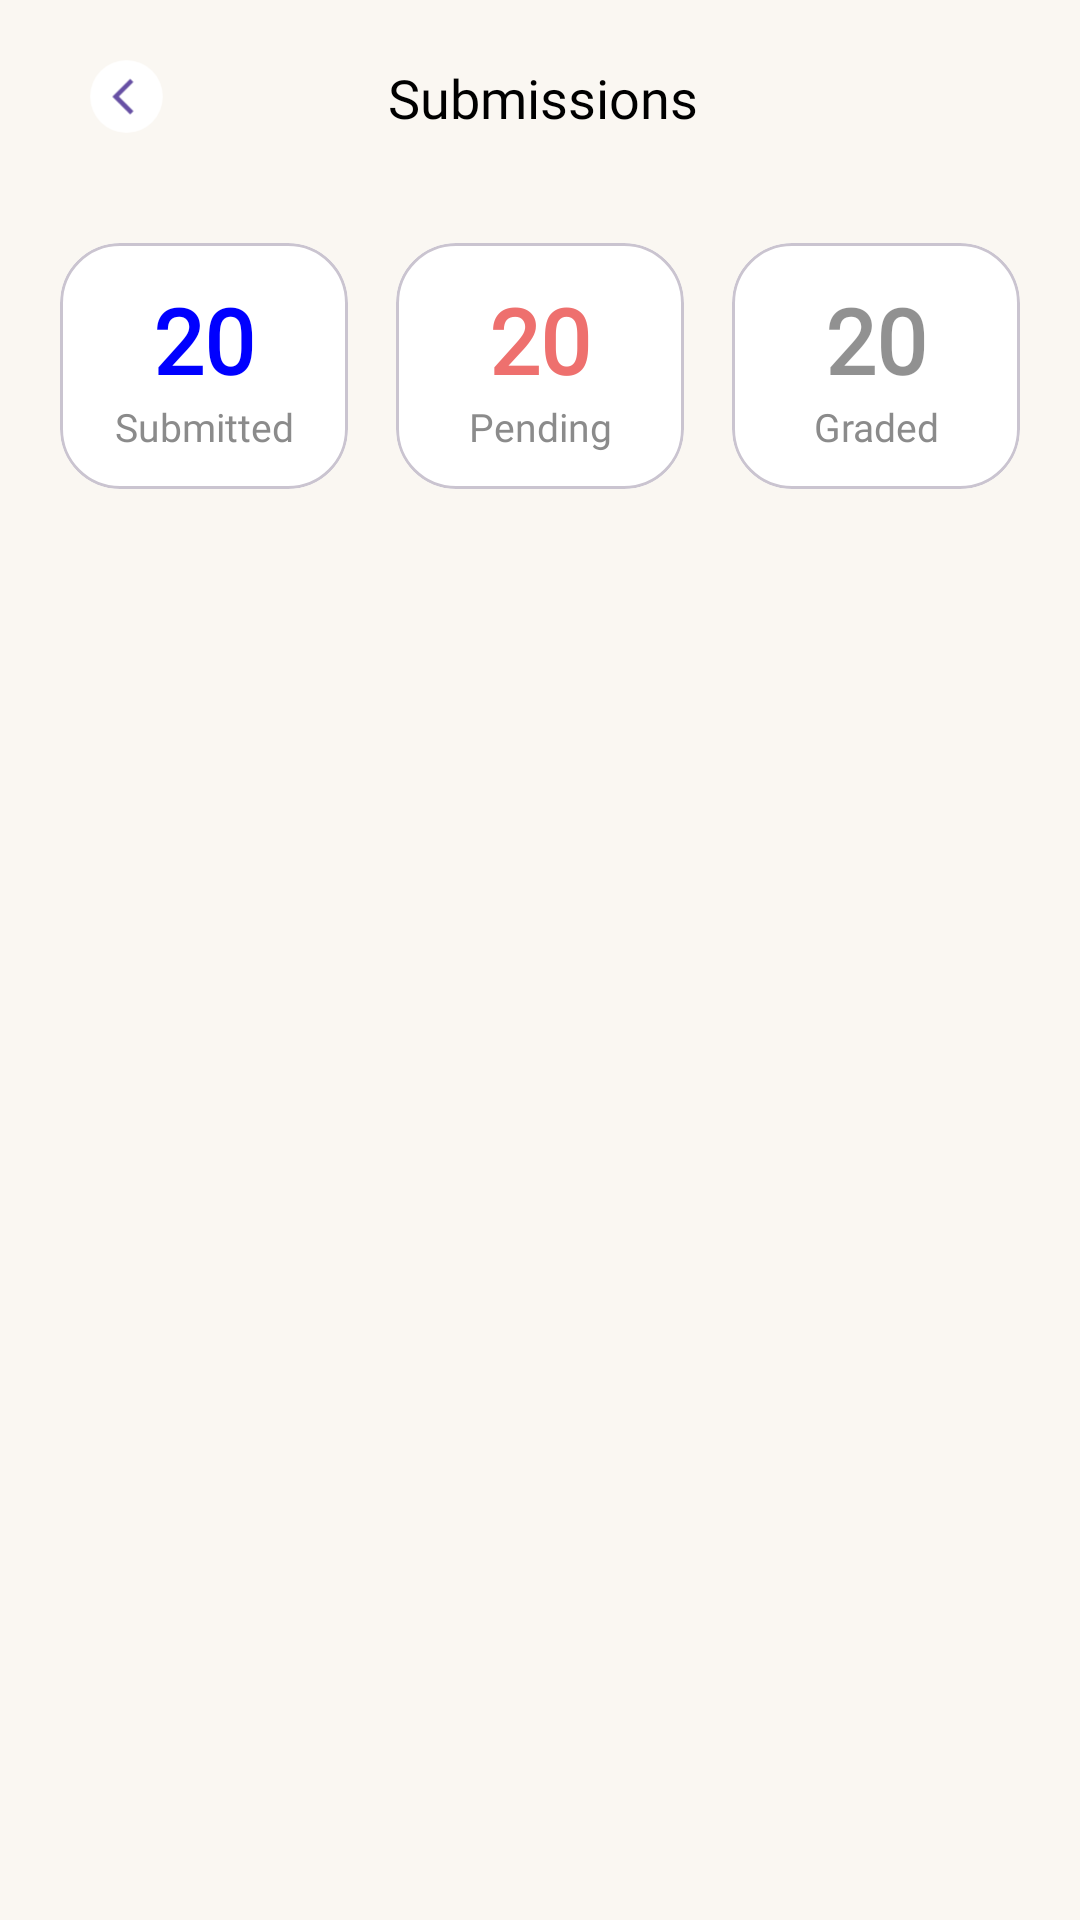

This screen was rendered from an Android layout file. Write that file and the resources it references.
<!-- AndroidManifest.xml: application theme Theme.AllNetworks_School_Management_System -->
<!-- res/layout/fragment_all_submissions.xml -->
<?xml version="1.0" encoding="utf-8"?>
<layout xmlns:android="http://schemas.android.com/apk/res/android"
    xmlns:app="http://schemas.android.com/apk/res-auto"
    xmlns:tools="http://schemas.android.com/tools">


    <data>

        <variable
            name="viewModel"
            type="com.allnetworks.allnetworks_school_management_system.views.teacher.teacherAssignment.submissions.SubmissionVM" />

    </data>

    <LinearLayout
        android:layout_width="match_parent"
        android:layout_height="match_parent"
        android:background="@color/warm_off_white"
        android:orientation="vertical">

        
        <LinearLayout
            android:id="@+id/toolbar"
            android:layout_width="match_parent"
            android:layout_height="55dp"
            android:layout_marginTop="5dp"
            android:gravity="center_vertical"
            android:orientation="horizontal"
            app:layout_constraintTop_toTopOf="parent">

            <LinearLayout
                android:id="@+id/layout_back"
                android:layout_width="40dp"
                android:layout_height="40dp"
                android:layout_marginStart="22dp"
                android:background="@drawable/bg_circle"
                android:backgroundTint="@color/white"
                android:elevation="5dp"
                android:gravity="center"
                app:layout_constraintStart_toStartOf="parent"
                app:layout_constraintTop_toTopOf="parent">

                <androidx.appcompat.widget.AppCompatImageView
                    android:id="@+id/ivBack"
                    android:layout_width="wrap_content"
                    android:layout_height="wrap_content"
                    android:onClick="@{viewModel::onClick}"
                    app:srcCompat="@drawable/ic_back" />

            </LinearLayout>

            <TextView
                android:layout_width="0dp"
                android:layout_height="wrap_content"
                android:layout_weight="1"
                android:fontFamily="@font/inter_semi_bold"
                android:gravity="center"
                android:text="@string/submissions"
                android:textColor="@color/black"
                android:textSize="18sp" />

            <ImageView
                android:layout_width="35dp"
                android:layout_height="35dp"
                android:layout_marginEnd="25dp"
                android:contentDescription="submissions"
                android:visibility="invisible"
                app:srcCompat="@drawable/info_2" />

        </LinearLayout>

        <LinearLayout
            android:layout_width="match_parent"
            android:layout_height="match_parent"
            android:layout_margin="12dp"
            android:orientation="vertical">

            <LinearLayout
                android:layout_width="match_parent"
                android:layout_height="wrap_content">

                <com.google.android.material.card.MaterialCardView
                    style="@style/Widget.Material3.CardView.Outlined"
                    android:layout_width="wrap_content"
                    android:layout_height="wrap_content"
                    android:layout_gravity="center"
                    android:layout_weight="1"
                    app:cardBackgroundColor="@color/white"
                    app:cardCornerRadius="20dp"
                    app:cardUseCompatPadding="true">

                    <LinearLayout
                        android:layout_width="wrap_content"
                        android:layout_height="wrap_content"
                        android:layout_gravity="center"
                        android:layout_margin="12dp"
                        android:gravity="center"
                        android:orientation="vertical">

                        <TextView
                            style="@style/TV30dpInterMedium"
                            android:text="20"
                            android:textColor="@color/blue"
                            tools:text="20" />

                        <TextView
                            android:layout_width="70dp"
                            android:layout_height="wrap_content"
                            android:fontFamily="@font/inter"
                            android:text="@string/submitted"
                            android:textAlignment="center"
                            android:textColor="@color/light_gray"
                            android:textSize="13sp"
                            tools:text="Submitted" />
                    </LinearLayout>

                </com.google.android.material.card.MaterialCardView>

                <com.google.android.material.card.MaterialCardView
                    style="@style/Widget.Material3.CardView.Outlined"
                    android:layout_width="wrap_content"
                    android:layout_height="wrap_content"
                    android:layout_gravity="center"
                    android:layout_weight="1"
                    app:cardBackgroundColor="@color/white"
                    app:cardCornerRadius="20dp"
                    app:cardUseCompatPadding="true">

                    <LinearLayout
                        android:layout_width="wrap_content"
                        android:layout_height="wrap_content"
                        android:layout_gravity="center"
                        android:layout_margin="12dp"
                        android:gravity="center"
                        android:orientation="vertical">

                        <TextView
                            style="@style/TV30dpInterMedium"
                            android:text="20"
                            android:textColor="@color/transparent_red"
                            tools:text="20" />

                        <TextView
                            android:layout_width="70dp"
                            android:layout_height="wrap_content"
                            android:fontFamily="@font/inter"
                            android:text="Pending"
                            android:textAlignment="center"
                            android:textColor="@color/light_gray"
                            android:textSize="13sp"
                            tools:text="Pending" />
                    </LinearLayout>

                </com.google.android.material.card.MaterialCardView>

                <com.google.android.material.card.MaterialCardView
                    style="@style/Widget.Material3.CardView.Outlined"
                    android:layout_width="wrap_content"
                    android:layout_height="wrap_content"
                    android:layout_gravity="center"
                    android:layout_weight="1"
                    app:cardBackgroundColor="@color/white"
                    app:cardCornerRadius="20dp"
                    app:cardUseCompatPadding="true">

                    <LinearLayout
                        android:layout_width="wrap_content"
                        android:layout_height="wrap_content"
                        android:layout_gravity="center"
                        android:layout_margin="12dp"
                        android:gravity="center"
                        android:orientation="vertical">

                        <TextView
                            style="@style/TV30dpInterMedium"
                            android:text="20"
                            android:textColor="@color/blackShadeTransparent"
                            tools:text="20" />

                        <TextView
                            android:layout_width="70dp"
                            android:layout_height="wrap_content"
                            android:fontFamily="@font/inter"
                            android:text="@string/graded"
                            android:textAlignment="center"
                            android:textColor="@color/light_gray"
                            android:textSize="13sp"
                            tools:text="Graded" />
                    </LinearLayout>

                </com.google.android.material.card.MaterialCardView>


            </LinearLayout>

            <com.google.android.material.tabs.TabLayout
                android:id="@+id/tabLayout"
                style="@style/CustomTabLayout2"
                android:layout_width="match_parent"
                android:layout_height="wrap_content"
                android:layout_marginTop="12dp"
                android:background="@color/warm_off_white"
                app:tabGravity="start"
                app:tabMode="scrollable" />

            <androidx.viewpager2.widget.ViewPager2
                android:id="@+id/viewPager"
                android:layout_width="match_parent"
                android:layout_height="match_parent"
                android:layout_marginTop="12dp"
                android:background="@color/warm_off_white" />


        </LinearLayout>
    </LinearLayout>
</layout>
<!-- resources referenced by this layout -->
<resources>
  <color name="black">#FF000000</color>
  <color name="blackShadeTransparent">#6E000000</color>
  <color name="blue">#0000FF</color>
  <color name="light_gray">#CC6E6E6E</color>
  <color name="transparent_red">#EE706E</color>
  <color name="warm_off_white">#FAF7F2</color>
  <color name="white">#FFFFFFFF</color>
  <!-- drawable ic_back (drawable) -->
  <vector xmlns:android="http://schemas.android.com/apk/res/android"
      android:width="67dp"
      android:height="67dp"
      android:viewportWidth="67"
      android:viewportHeight="67">
      <path
          android:fillColor="#ffffff"
          android:pathData="M33.758,33.25m-20.25,0a20.25,20.25 0,1 1,40.5 0a20.25,20.25 0,1 1,-40.5 0" />
      <path
          android:fillColor="?colorPrimary"
          android:pathData="M37.593,25.12L35.813,23.35L25.923,33.25L35.823,43.15L37.593,41.38L29.463,33.25L37.593,25.12Z" />
  </vector>
  <string name="graded">Graded</string>
  <string name="submissions">Submissions</string>
  <string name="submitted">Submitted</string>
  <style name="CustomTabLayout2" parent="Widget.MaterialComponents.TabLayout">
          <item name="tabBackground">@drawable/bg_tab_circle_selector</item>
          <item name="tabTextAppearance">@style/CustomTabTextAppearance2</item>
          <item name="tabSelectedTextColor">@color/white</item>
          <item name="tabTextColor">@color/text_primary</item>
          <item name="tabIndicatorHeight">0dp</item>
          <item name="tabRippleColor">@android:color/transparent</item>
          <item name="tabMinWidth">80dp</item>
      </style>
  <style name="TV30dpInterMedium">
          <item name="android:textStyle">bold</item>
          <item name="android:layout_width">wrap_content</item>
          <item name="android:layout_height">wrap_content</item>
          <item name="android:textSize">30sp</item>
          <item name="fontFamily">@font/inter_medium</item>
      </style>
  <style name="Theme.AllNetworks_School_Management_System" parent="Base.Theme.AllNetworks_School_Management_System" />
  <!-- drawable bg_tab_circle_selector (drawable) -->
  <?xml version="1.0" encoding="utf-8"?>
  <selector xmlns:android="http://schemas.android.com/apk/res/android">
  
      
      <item android:state_selected="true">
          <shape android:shape="rectangle">
              <solid android:color="@color/app_primary" />
              <corners android:radius="50dp" />
          </shape>
      </item>
  
      
      <item android:state_selected="false">
          <shape android:shape="rectangle">
              <corners android:radius="50dp" />
              <stroke android:width="1.5dp" android:color="#CCCCCC" />
              <solid android:color="@color/white" />
          </shape>
      </item>
  
  </selector>
  <style name="CustomTabTextAppearance2" parent="">
          <item name="android:textSize">12sp</item>
          <item name="android:fontFamily">@font/inter_medium</item>
          <item name="android:textAllCaps">false</item>
      </style>
  <color name="text_primary">#1A1A1A</color>
  <style name="Base.Theme.AllNetworks_School_Management_System" parent="Theme.Material3.DayNight.NoActionBar">
          
          
      </style>
  <color name="app_primary">#332e21</color>
</resources>
